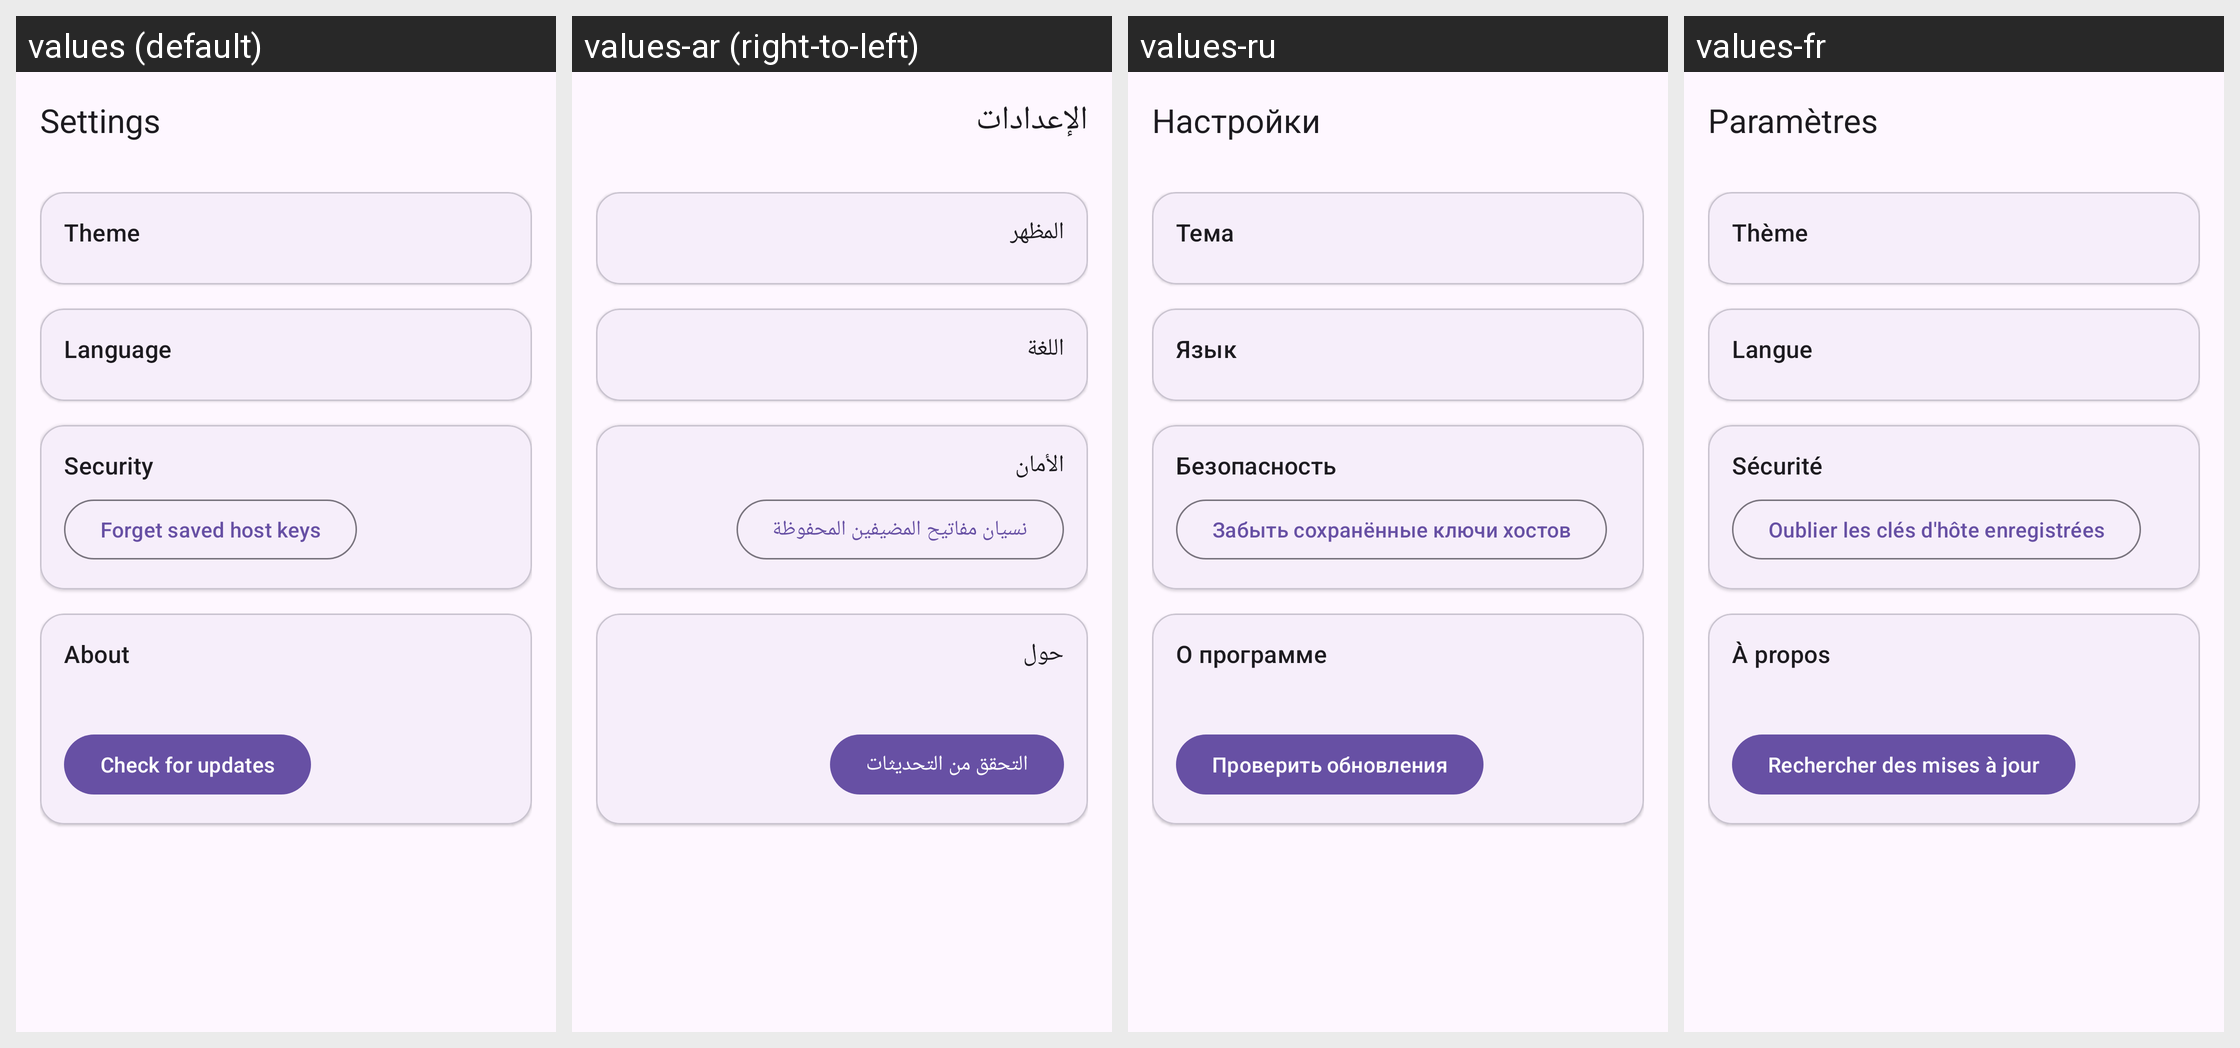

The same Android screen rendered under several of its app's locales, left to right. List the strings drawn on it with the default value and each locale's translation.
Android screen res/layout/activity_settings.xml rendered under 4 locales, left to right: values (default), values-ar (right-to-left), values-ru, values-fr. Device: Nexus 5 (rendered at 1080×1920; each locale shown at half size, 540×960, under a caption strip naming it); theme Theme.SeaShell.
Other locales in the repository, not shown: values-es, values-zh.
Strings drawn on this screen, with the default value and each locale's value (text and hints the layout hard-codes, and strings that could not be matched under every locale, appear in the picture but are not listed):

settings_title
  values: Settings
  values-ar: الإعدادات
  values-ru: Настройки
  values-fr: Paramètres

theme_title
  values: Theme
  values-ar: المظهر
  values-ru: Тема
  values-fr: Thème

language_title
  values: Language
  values-ar: اللغة
  values-ru: Язык
  values-fr: Langue

security_title
  values: Security
  values-ar: الأمان
  values-ru: Безопасность
  values-fr: Sécurité

clear_known_hosts
  values: Forget saved host keys
  values-ar: نسيان مفاتيح المضيفين المحفوظة
  values-ru: Забыть сохранённые ключи хостов
  values-fr: Oublier les clés d'hôte enregistrées

about_title
  values: About
  values-ar: حول
  values-ru: О программе
  values-fr: À propos

update_check
  values: Check for updates
  values-ar: التحقق من التحديثات
  values-ru: Проверить обновления
  values-fr: Rechercher des mises à jour
